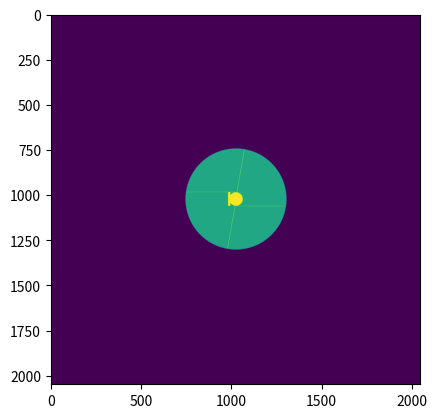
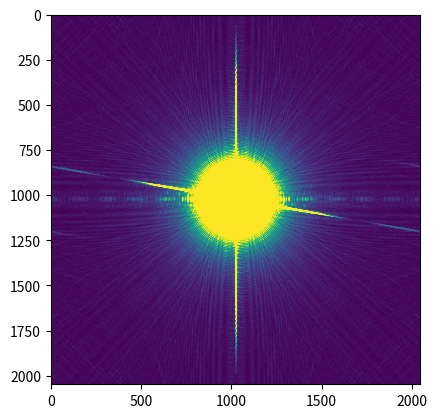
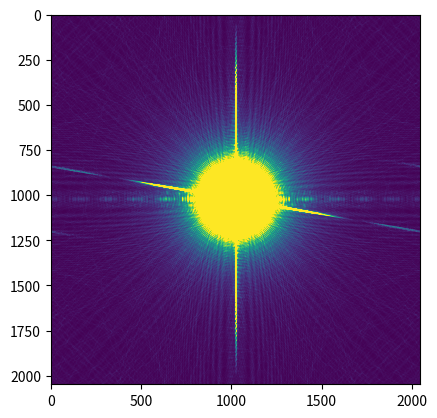
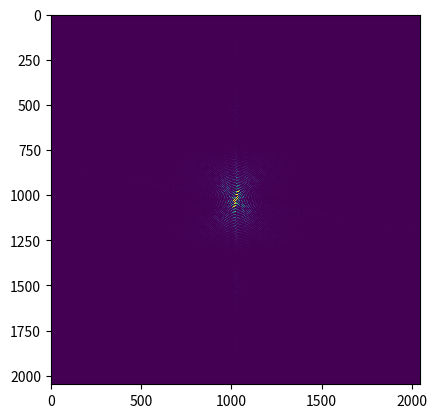
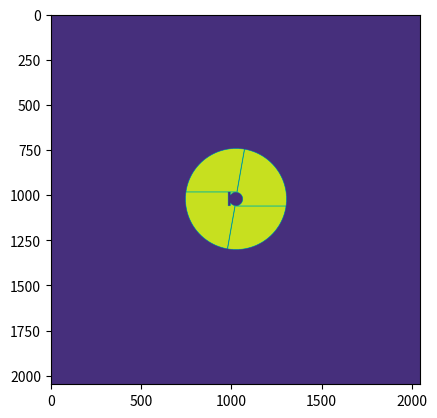

The matplotlib source for these figures, in order:
# -*- coding: utf-8 -*-
"""
Created on Wed Nov 14 09:11:31 2018

@author: fmillour
"""

import numpy as np
from scipy.ndimage import rotate
from matplotlib import pyplot as plt


Dmain = 8.18 # Diameter of main mirror in meters

Dscnd = 1.2 # Diameter of secondary mirror

Dtowr  = 1.5 # Diameter of the tower
D_M3   = 1.1 # Diameter of tertiary mirror
Thk_M3 = 0.2 # Thickness of tertiary mirror

Spid_thk = 0.04;  # Thickness of M2 spider in meters
Spid_angle = 100. # Angle between spider arms in degrees

Duse = 30    # useful region in meters
NAXIS = 2048 # Number of pixels

# Emissivity of different parts of the telescope
em1 = 0.3 # M1 emissivity
em2 = 0.1 # Spider emissivity
em3 = 0.2 # M3 tower emissivity

chopThrow = 0.1; # Fraction of pupil movement when chopping
chopThrowInPixels = int(chopThrow / Duse * NAXIS)

# Define the axis
axis = np.linspace(-Duse/2, Duse/2, NAXIS)
# Calculate a 2D radius out of the 1D (vector) axis
radius = np.sqrt(axis[np.newaxis,:]**2 + axis[:,np.newaxis]**2)

# M1 image
M1 = radius <= Dmain / 2
#plt.imshow(M1)

# M2 image
M2 = radius <= Dscnd / 2
#plt.imshow(M2)

# M3 seen through the side image
M3_imprint = (np.abs((axis+D_M3/2)[np.newaxis,:]) < Thk_M3/2) * (np.abs(axis[:,np.newaxis]) < D_M3/2)
#plt.imshow(M3_imprint)

# M3 tower image
M3_tower = radius <= D_M3 / 2

# Addup M3 and M3 tower to make the M3 cluster
M3_cluster = M3_tower + M3_imprint
M3_cluster = M3_cluster.astype(float)
#plt.imshow(rotate(M3_cluster.astype(float),30))

# Build the spider
spiderArm1 = (np.abs((axis-D_M3/2-Spid_thk/2)[:,np.newaxis]) < Spid_thk/2) * (axis[np.newaxis,:] > 0)
spiderArm2 = (np.abs((axis+D_M3/2+Spid_thk/2)[:,np.newaxis]) < Spid_thk/2) * (axis[np.newaxis,:] < 0)
# Arms 3 and 4 are rotated
spiderArm3 = (np.abs((axis-Spid_thk/2)[np.newaxis,:]) < Spid_thk/2) * ((axis-D_M3/2)[:,np.newaxis] > 0)
spiderArm3 = rotate(spiderArm3.astype(float),90-Spid_angle,reshape=False)
spiderArm4 = (np.abs((axis-Spid_thk/2)[np.newaxis,:]) < Spid_thk/2) * ((axis-D_M3/2)[:,np.newaxis] > 0)
spiderArm4 = rotate(spiderArm4.astype(float),270-Spid_angle,reshape=False)
# The spider is just the sum of all 4 arms
spiderArm = spiderArm1.astype(float) + spiderArm2.astype(float) + spiderArm3 +spiderArm4
#plt.imshow(spiderArm)

# Pupil emissivity
Pupil_1 = em1 * M1 + em2 * M1 * spiderArm + em3 * M3_cluster
plt.figure(1)
plt.imshow(Pupil_1)

# Pupil emissivity with chop throw
Pupil_2 = em1 * M1 + M1 * np.roll(em2 * spiderArm + em3 * M3_cluster,chopThrowInPixels,axis=0)

# Compute a PSF out of pupils, first for chop in
fft_im = np.abs(np.fft.fft2(Pupil_1))
fft_im = np.fft.fftshift(fft_im)**2

# chop out
fft_imc = np.abs(np.fft.fft2(Pupil_2))
fft_imc = np.fft.fftshift(fft_imc)**2

# Display PSF
plt.figure(2)
plt.imshow(fft_im,vmin=0,vmax=1000)
#plt.imshow(fft_im)

# Display PSF 2
plt.figure(3)
plt.imshow(fft_imc,vmin=0,vmax=1000)
#plt.imshow(fft_imc)

# Display PSF differences
plt.figure(4)
plt.imshow(fft_im-fft_imc,vmin=-10,vmax=10000)
#plt.imshow(fft_im-fft_imc)

# Transmissive pupil
Pupil_1_obj = M1 *(1 - spiderArm) * (1 - M3_cluster)

# Display corresponding PSF
plt.figure(5)
plt.imshow(Pupil_1_obj)

